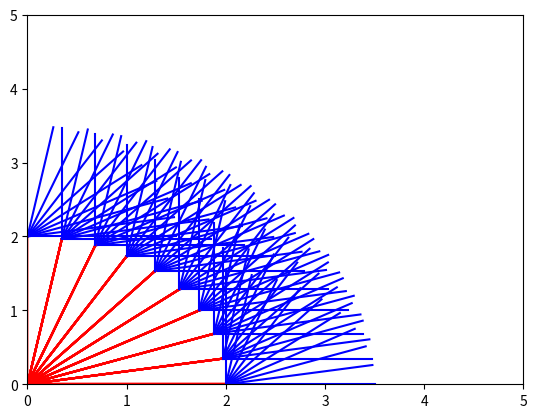

Reproduce this figure in Python.
import math
import matplotlib.pyplot as plt
# Input Arm length
l1 = 2
l2 = 1.5

# Theta start and end values
theta_start = 0
theta_end = math.pi/2

# Number of theta values
n_theta = 10

# Define Angle variable
theta_1= []
theta_2= []

# Input Position of (x0,y0)
x0 = 0
y0 = 0

# Values of angle find out
for i in range(0,n_theta):
    theta_value = theta_start+i*(theta_end-theta_start)/(n_theta-1)
    theta_1.append(theta_value)
    theta_2.append(theta_value)

# A constant for getting movie frame.
k=1

# Calculate (x1,y1)   
for i in theta_1:
    # Calculating x2, y2 for corresponding theta2 by taking theta 1 value one by one
    for j in theta_2:
             
        # Calculate coordinates (x1, y1)
        x1= l1* math.cos(i)
        y1= l1* math.sin(i)

        # Calculate (x2,y2)
        x2= x1 + l2*math.cos(j)
        y2= y1 + l2*math.sin(j)
    
        # Define plot file name for generate animation
        filename = str(k) + '.png'
        k=k+1
        print(filename)
        
        # Plot of robotics arm
        plt.figure(1)
        plt.plot([x0,x1], [y0,y1],'r')
        plt.plot([x1,x2], [y1,y2],'b')
        
        # Plot axis limit
        plt.xlim([0,5])
        plt.ylim([0,5])
        
        # Save plot figure
        plt.savefig(filename)